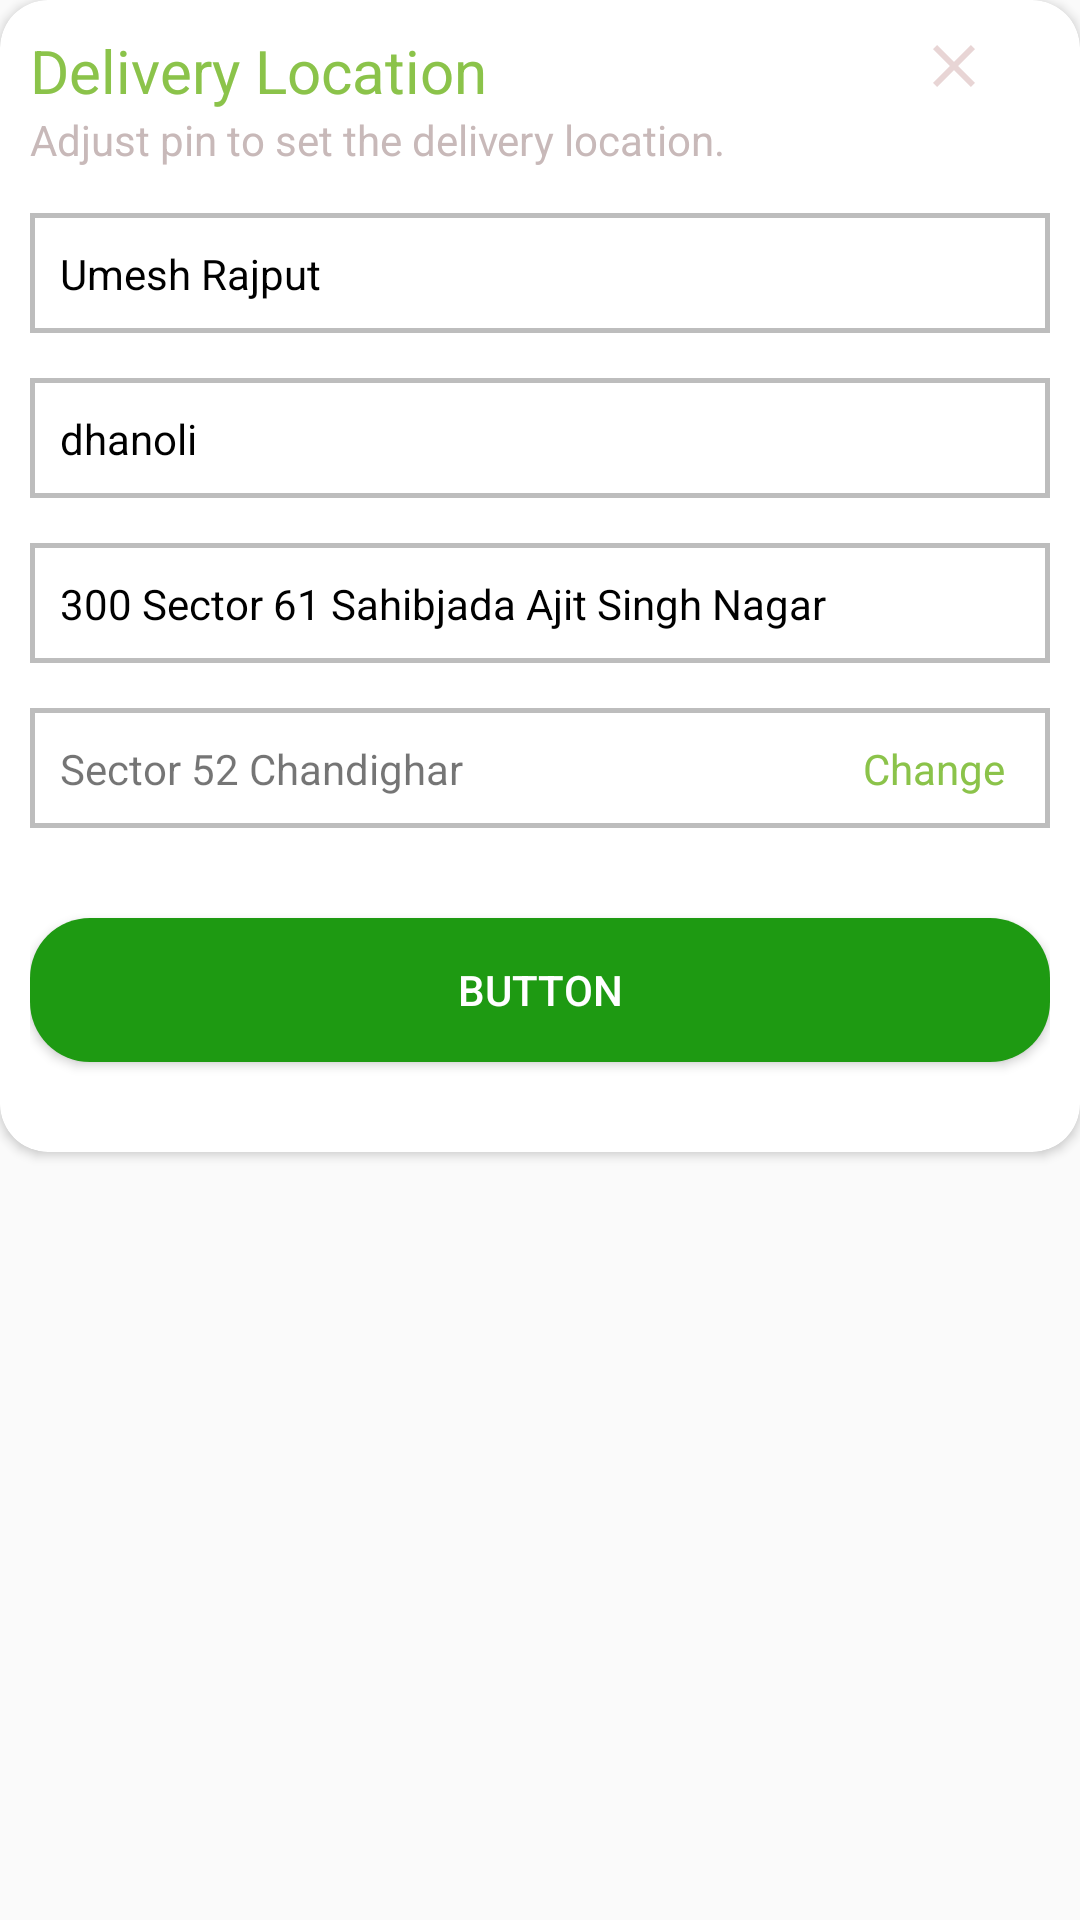

Reconstruct the res/layout file that produces this screen, plus the resources it refers to.
<!-- AndroidManifest.xml: application theme Theme.BeFresh -->
<!-- res/layout/fav_pop_up.xml -->
<?xml version="1.0" encoding="utf-8"?>
<androidx.constraintlayout.widget.ConstraintLayout xmlns:android="http://schemas.android.com/apk/res/android"
    xmlns:app="http://schemas.android.com/apk/res-auto"
    xmlns:tools="http://schemas.android.com/tools"
    android:layout_width="match_parent"
    android:layout_height="wrap_content"
    android:layout_marginStart="30dp"
    android:layout_marginTop="15dp"
    android:layout_marginEnd="30dp">

    <androidx.cardview.widget.CardView
        android:id="@+id/cardView2"
        android:layout_width="match_parent"
        android:layout_height="wrap_content"
        android:elevation="10dp"
        android:visibility="visible"
        app:cardCornerRadius="16dp"
        app:layout_constraintEnd_toEndOf="parent"
        app:layout_constraintHorizontal_bias="0.0"
        app:layout_constraintStart_toStartOf="parent"
        tools:ignore="MissingConstraints"
        tools:layout_editor_absoluteY="0dp">


        <androidx.constraintlayout.widget.ConstraintLayout
            android:layout_width="match_parent"
            android:layout_height="wrap_content"
            android:layout_marginStart="10dp"
            android:layout_marginEnd="10dp">

            <ImageView
                android:id="@+id/closedialog"
                android:layout_width="wrap_content"
                android:layout_height="wrap_content"
                android:layout_marginTop="10dp"
                android:layout_marginEnd="20dp"
                android:src="@drawable/close_24"
                app:layout_constraintEnd_toEndOf="parent"
                app:layout_constraintTop_toTopOf="parent" />

            <LinearLayout
                android:id="@+id/linearLayout2"
                android:layout_width="match_parent"
                android:layout_height="wrap_content"
                android:orientation="vertical"
                tools:layout_editor_absoluteX="0dp"
                tools:layout_editor_absoluteY="0dp">

                <TextView
                    android:id="@+id/textView29"
                    android:layout_width="match_parent"
                    android:layout_height="wrap_content"
                    android:layout_marginTop="10dp"
                    android:layout_marginRight="20dp"
                    android:elevation="8dp"
                    android:text="Delivery Location"
                    android:textColor="#8BC34A"
                    android:textSize="20sp" />

                <TextView
                    android:id="@+id/textView24"
                    android:layout_width="match_parent"
                    android:layout_height="wrap_content"
                    android:text="Adjust pin to set the delivery location."
                    android:textColor="#C8B9B9" />

                <androidx.constraintlayout.widget.ConstraintLayout
                    android:layout_width="match_parent"
                    android:layout_height="40dp"
                    android:layout_marginTop="15dp"
                    android:background="@drawable/bg_button_stroke">

                    <TextView
                        android:id="@+id/textView34"
                        android:layout_width="wrap_content"
                        android:layout_height="wrap_content"
                        android:layout_marginStart="10dp"

                        android:text="Umesh Rajput"
                        android:textAlignment="textStart"
                        android:textColor="#000000"
                        app:layout_constraintBottom_toBottomOf="parent"
                        app:layout_constraintStart_toStartOf="parent"
                        app:layout_constraintTop_toTopOf="parent"
                        app:layout_constraintVertical_bias="0.5" />
                </androidx.constraintlayout.widget.ConstraintLayout>

                <androidx.constraintlayout.widget.ConstraintLayout
                    android:layout_width="match_parent"
                    android:layout_height="40dp"
                    android:layout_marginTop="15dp"
                    android:background="@drawable/bg_button_stroke">

                    <TextView
                        android:id="@+id/textView35"
                        android:layout_width="wrap_content"
                        android:layout_height="wrap_content"
                        android:layout_marginStart="10dp"

                        android:text="dhanoli"
                        android:textAlignment="textStart"
                        android:textColor="#000000"
                        app:layout_constraintBottom_toBottomOf="parent"
                        app:layout_constraintStart_toStartOf="parent"
                        app:layout_constraintTop_toTopOf="parent"
                        app:layout_constraintVertical_bias="0.5" />
                </androidx.constraintlayout.widget.ConstraintLayout>

                <androidx.constraintlayout.widget.ConstraintLayout
                    android:layout_width="match_parent"
                    android:layout_height="40dp"
                    android:layout_marginTop="15dp"
                    android:background="@drawable/bg_button_stroke">

                    <TextView
                        android:id="@+id/textView36"
                        android:layout_width="wrap_content"
                        android:layout_height="wrap_content"
                        android:layout_marginStart="10dp"

                        android:text="@string/location_line"
                        android:textAlignment="textStart"
                        android:textColor="#000000"
                        app:layout_constraintBottom_toBottomOf="parent"
                        app:layout_constraintStart_toStartOf="parent"
                        app:layout_constraintTop_toTopOf="parent"
                        app:layout_constraintVertical_bias="0.5" />
                </androidx.constraintlayout.widget.ConstraintLayout>

                <androidx.constraintlayout.widget.ConstraintLayout
                    android:layout_width="match_parent"
                    android:layout_height="40dp"
                    android:layout_marginTop="15dp"

                    android:background="@drawable/bg_button_stroke">

                    <TextView
                        android:id="@+id/textView33"
                        android:layout_width="wrap_content"
                        android:layout_height="wrap_content"
                        android:layout_marginStart="10dp"

                        android:text="Sector 52 Chandighar"
                        android:textAlignment="textStart"
                        app:layout_constraintBottom_toBottomOf="parent"
                        app:layout_constraintStart_toStartOf="parent"
                        app:layout_constraintTop_toTopOf="parent"
                        app:layout_constraintVertical_bias="0.5" />

                    <TextView
                        android:id="@+id/textView48"
                        android:layout_width="wrap_content"
                        android:layout_height="wrap_content"
                        android:layout_marginEnd="15dp"
                        android:text="Change"
                        android:textColor="#8BC34A"
                        app:layout_constraintBottom_toBottomOf="parent"
                        app:layout_constraintEnd_toEndOf="parent"
                        app:layout_constraintTop_toTopOf="parent" />
                </androidx.constraintlayout.widget.ConstraintLayout>

            </LinearLayout>

            <Button
                android:id="@+id/button6"
                android:layout_width="match_parent"
                android:layout_height="wrap_content"
                android:layout_marginTop="30dp"
                android:layout_marginBottom="30dp"
                android:background="@drawable/btn_background"
                android:text="Button"
                android:textColor="#FFFFFF"
                app:layout_constraintBottom_toBottomOf="parent"
                app:layout_constraintTop_toBottomOf="@+id/linearLayout2"
                app:layout_constraintVertical_bias="0.5"
                tools:layout_editor_absoluteX="76dp" />

        </androidx.constraintlayout.widget.ConstraintLayout>

    </androidx.cardview.widget.CardView>

</androidx.constraintlayout.widget.ConstraintLayout>
<!-- resources referenced by this layout -->
<resources>
  <!-- drawable bg_button_stroke (drawable-v24) -->
  <?xml version="1.0" encoding="utf-8"?>
  <shape xmlns:android="http://schemas.android.com/apk/res/android"
      android:shape="rectangle">
      <solid
          android:color="@color/white"/>
      <corners
          android:radius="@dimen/_14sdp"/>
      <stroke
          android:width="1.5dp"
          android:color="@color/color_Disable_text"/>
  
  </shape>
  <!-- drawable btn_background (drawable) -->
  <?xml version="1.0" encoding="utf-8"?>
  <shape xmlns:android="http://schemas.android.com/apk/res/android"
      android:shape="rectangle">
      <corners android:radius="20dp" />
      <solid android:color="#1E9A12" />
  </shape>
  <!-- drawable close_24 (drawable) -->
  <vector android:height="24dp" android:tint="#E8D5D5"
      android:viewportHeight="24" android:viewportWidth="24"
      android:width="24dp" xmlns:android="http://schemas.android.com/apk/res/android">
      <path android:fillColor="@android:color/white" android:pathData="M19,6.41L17.59,5 12,10.59 6.41,5 5,6.41 10.59,12 5,17.59 6.41,19 12,13.41 17.59,19 19,17.59 13.41,12z"/>
  </vector>
  <string name="location_line">300 Sector 61 Sahibjada Ajit Singh Nagar</string>
  <style name="Theme.BeFresh" parent="Theme.AppCompat.Light.NoActionBar">
          
          <item name="colorPrimary">@color/purple_500</item>
          <item name="colorPrimaryVariant">@color/purple_700</item>
          <item name="colorOnPrimary">@color/white</item>
          
          <item name="colorSecondary">@color/teal_200</item>
          <item name="colorSecondaryVariant">@color/teal_700</item>
          <item name="colorOnSecondary">@color/black</item>
          
          <item name="android:statusBarColor" tools:targetApi="l">?attr/colorPrimaryVariant</item>
          
      </style>
  <color name="white">#FFFFFFFF</color>
  <color name="color_Disable_text">#BDBDBD</color>
  <color name="purple_500">#fd7600</color>
  <color name="purple_700">#fd7600</color>
  <color name="teal_200">#FF03DAC5</color>
  <color name="teal_700">#369d2b</color>
  <color name="black">#FF000000</color>
</resources>
